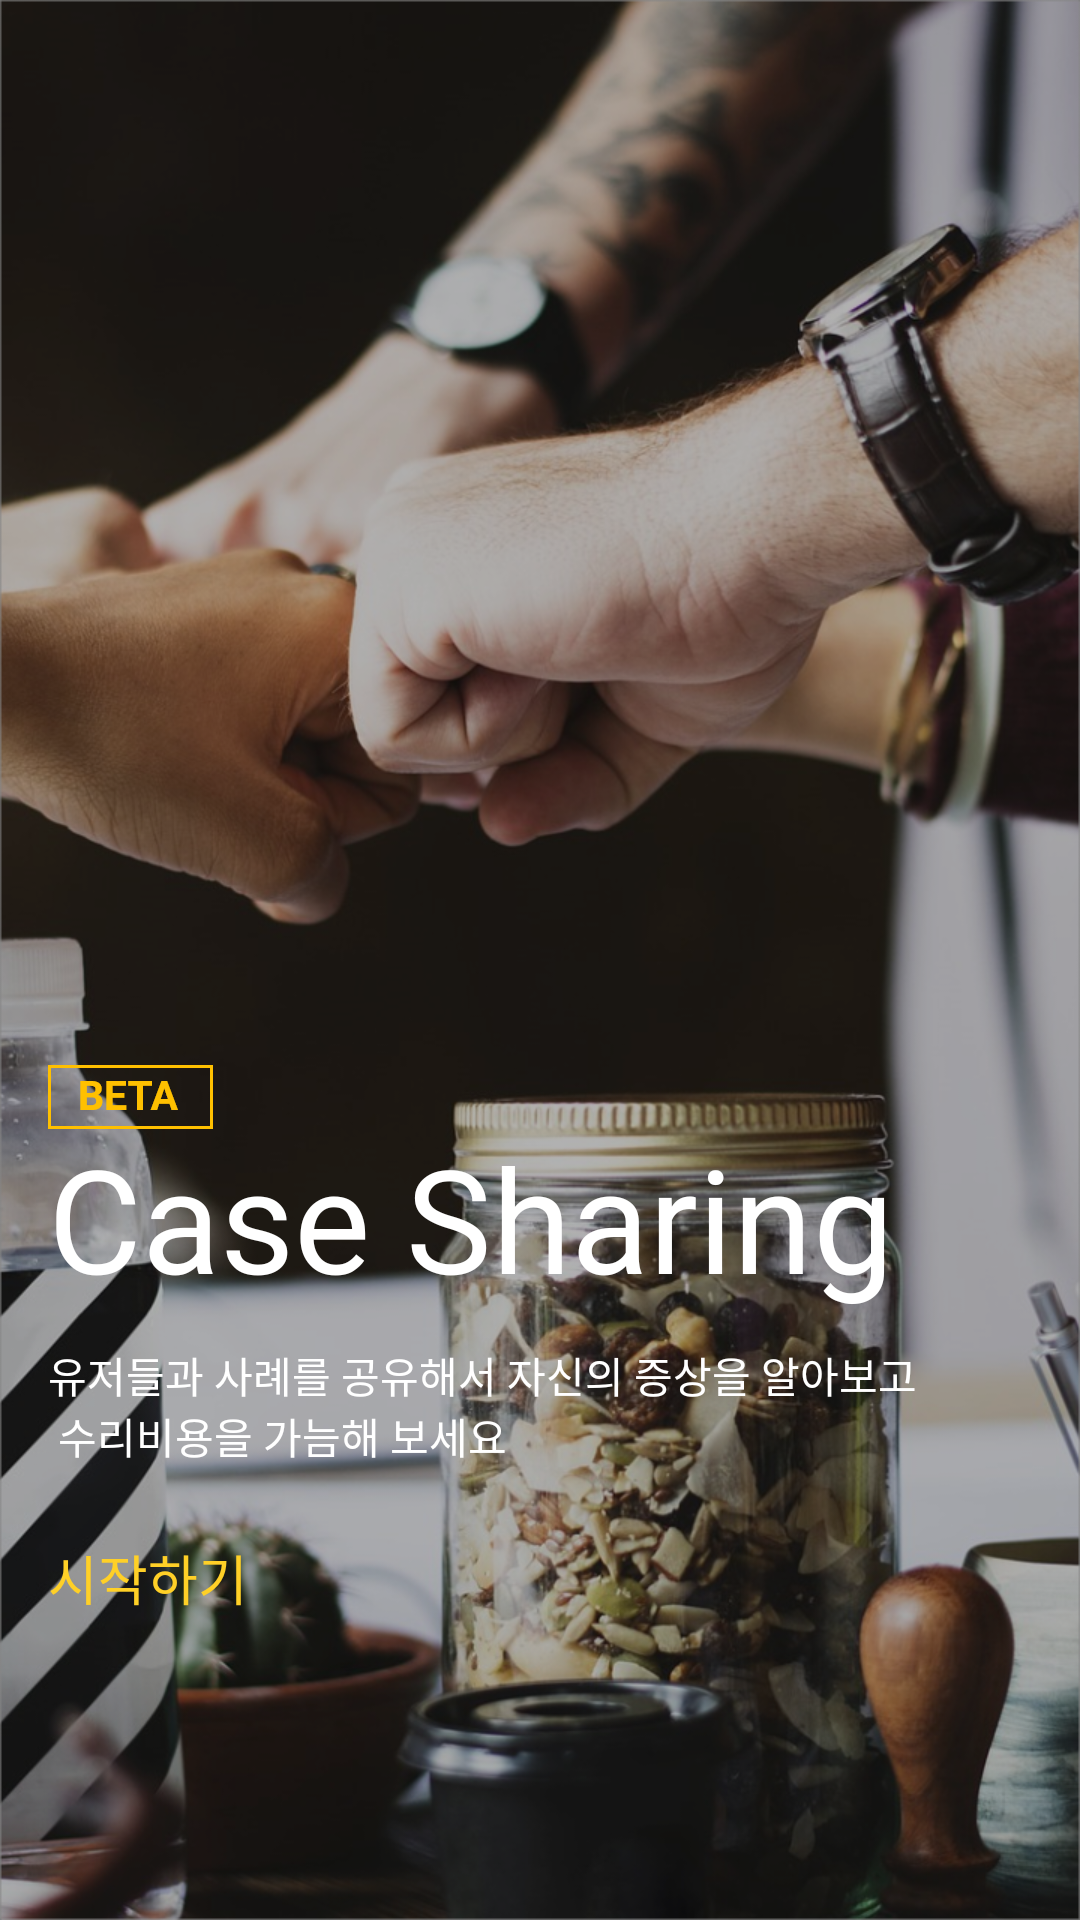

Android layout source for this screen:
<!-- AndroidManifest.xml: application theme myTheme -->
<!-- res/layout/fragment__case_sharing.xml -->
<?xml version="1.0" encoding="utf-8"?>
<androidx.constraintlayout.widget.ConstraintLayout xmlns:android="http://schemas.android.com/apk/res/android"
    xmlns:app="http://schemas.android.com/apk/res-auto"
    xmlns:tools="http://schemas.android.com/tools"
    android:layout_width="match_parent"
    android:layout_height="match_parent"
    android:background="@drawable/background_casesharing"
    tools:context=".fragment.Fragment_CaseSharing">

    <ImageView
        android:id="@+id/imageView2"
        android:layout_width="wrap_content"
        android:layout_height="wrap_content"
        android:layout_marginBottom="60dp"
        android:src="@drawable/ic_beta"
        app:layout_constraintBottom_toBottomOf="@+id/textView"
        app:layout_constraintStart_toStartOf="@+id/textView" />

    <TextView
        android:id="@+id/textView"
        android:layout_width="wrap_content"
        android:layout_height="wrap_content"
        android:layout_marginTop="380dp"
        android:layout_marginLeft="16dp"
        android:fontFamily="@font/notosanscjkkrblack"
        android:includeFontPadding="false"
        android:text="Case Sharing"
        android:textColor="#ffffff"
        android:textSize="48sp"
        app:layout_constraintStart_toStartOf="parent"
        app:layout_constraintTop_toTopOf="parent" />

    <TextView
        android:id="@+id/textView3"
        android:layout_width="wrap_content"
        android:layout_height="wrap_content"
        android:layout_marginTop="68dp"
        android:fontFamily="@font/notosanscjkkrdemilight"
        android:includeFontPadding="false"
        android:text="@string/caseshare_explain"
        android:textAlignment="viewStart"
        android:textColor="#ffffff"
        android:textSize="14sp"
        app:layout_constraintStart_toStartOf="@+id/textView"
        app:layout_constraintTop_toTopOf="@+id/textView" />

    <TextView
        android:layout_width="wrap_content"
        android:layout_height="wrap_content"
        android:fontFamily="@font/nanumsquare_b"
        android:layout_marginTop="24dp"
        android:text="시작하기"
        android:textAlignment="center"
        android:textColor="@color/DeepYellow"
        android:textSize="18dp"
        app:layout_constraintStart_toStartOf="@+id/textView"
        app:layout_constraintTop_toBottomOf="@+id/textView3" />

</androidx.constraintlayout.widget.ConstraintLayout>
<!-- resources referenced by this layout -->
<resources>
  <color name="DeepYellow">#FFD027</color>
  <!-- drawable background_casesharing: png bitmap (drawable-hdpi, 1039120 bytes) -->
  <!-- drawable ic_beta: png bitmap (drawable-hdpi, 792 bytes) -->
  <string name="caseshare_explain">유저들과 사례를 공유해서 자신의 증상을 알아보고\n 수리비용을 가늠해 보세요</string>
  <style name="myTheme" parent="Theme.AppCompat.Light.NoActionBar">
          <item name="windowNoTitle">true</item>
          <item name="windowActionBar">false</item>
          <item name="android:windowFullscreen">true</item>
      </style>
</resources>
